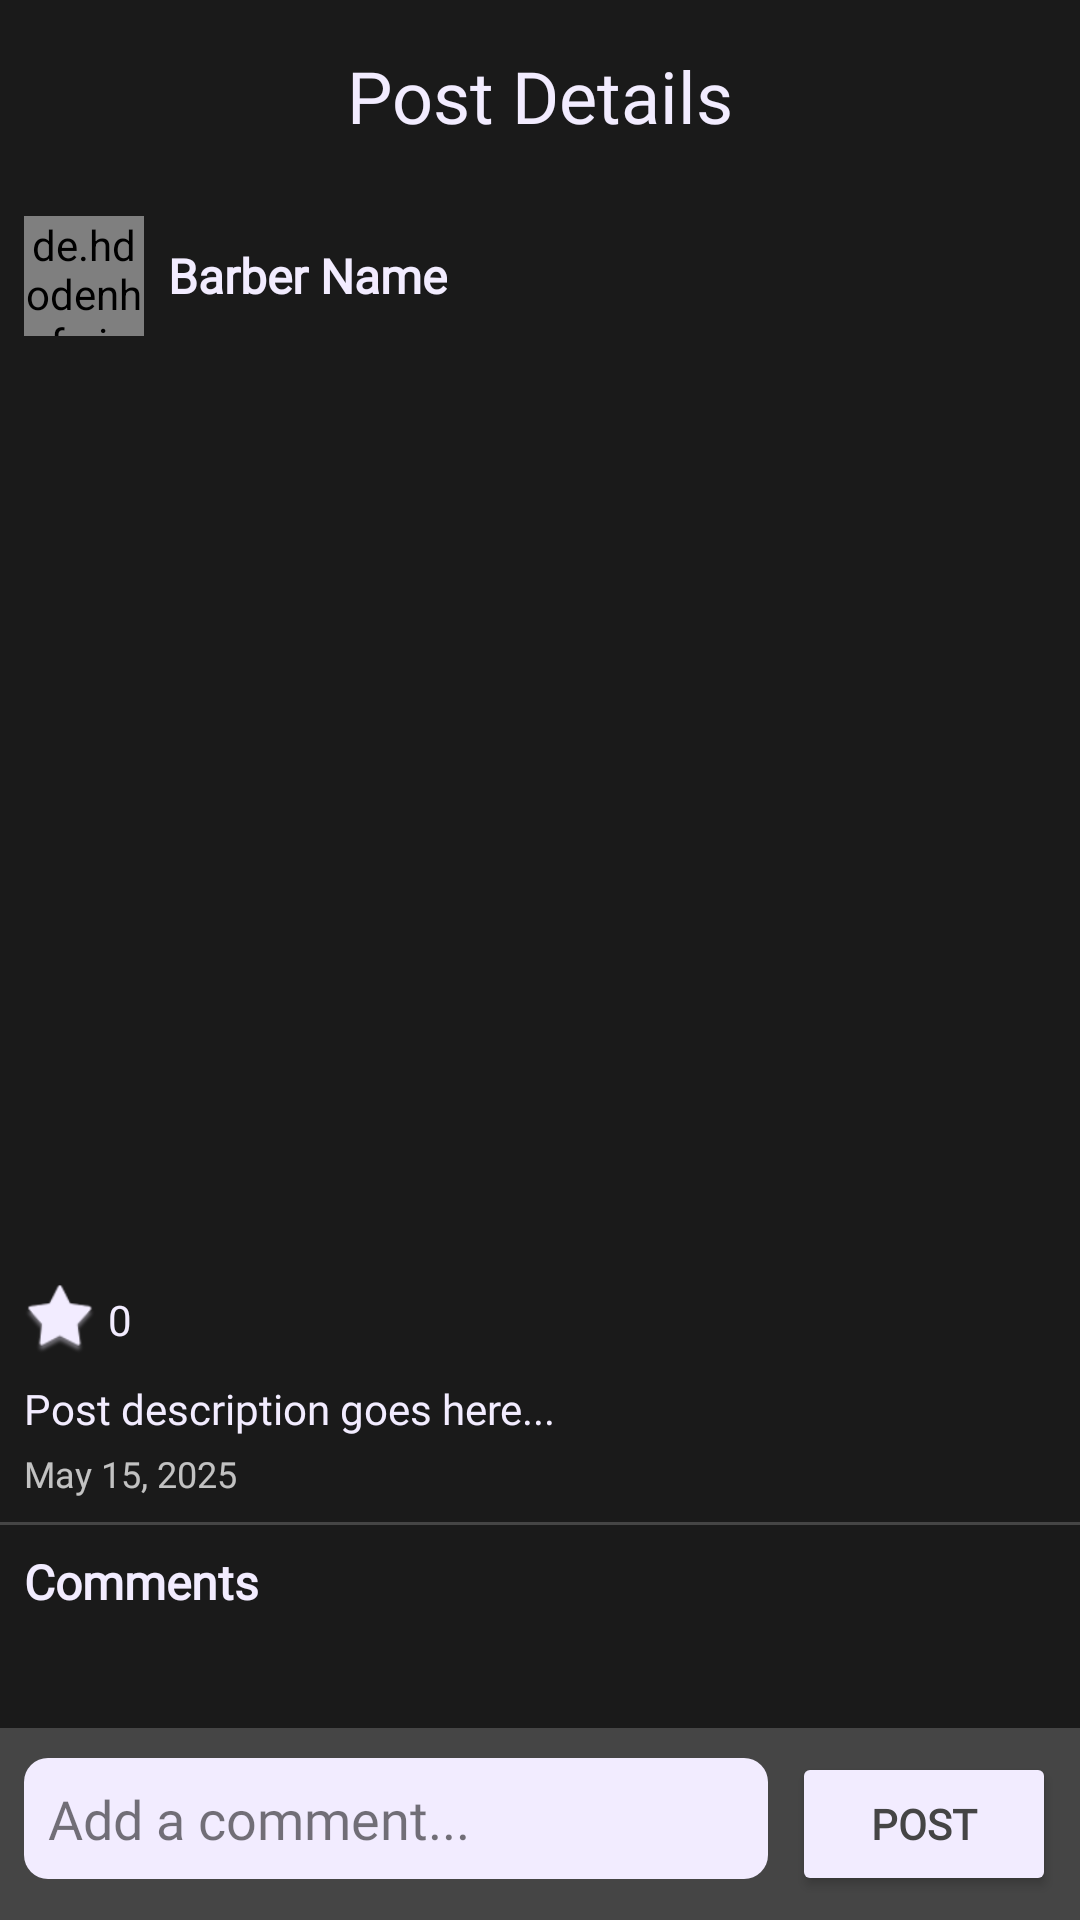

Write the Android layout XML for this screen, with the resource values it uses.
<!-- AndroidManifest.xml: application theme Theme.MyBarber -->
<!-- res/layout/activity_post_detail.xml -->
<?xml version="1.0" encoding="utf-8"?>
<androidx.appcompat.widget.LinearLayoutCompat
    xmlns:android="http://schemas.android.com/apk/res/android"
    xmlns:app="http://schemas.android.com/apk/res-auto"
    xmlns:tools="http://schemas.android.com/tools"
    android:layout_width="match_parent"
    android:layout_height="match_parent"
    android:orientation="vertical"
    android:background="@color/black"
    tools:context=".home.PostDetailActivity">

    <androidx.appcompat.widget.Toolbar
        android:id="@+id/toolbar"
        android:layout_width="match_parent"
        android:layout_height="?attr/actionBarSize"
        android:background="@color/black">

        <TextView
            android:layout_width="wrap_content"
            android:layout_height="wrap_content"
            android:text="Post Details"
            android:textColor="@color/white"
            android:fontFamily="@font/lalezar"
            android:textSize="24dp"
            android:layout_gravity="center" />

    </androidx.appcompat.widget.Toolbar>

    <androidx.core.widget.NestedScrollView
        android:layout_width="match_parent"
        android:layout_height="0dp"
        android:layout_weight="1">

        <androidx.appcompat.widget.LinearLayoutCompat
            android:layout_width="match_parent"
            android:layout_height="wrap_content"
            android:orientation="vertical">

            
            <androidx.appcompat.widget.LinearLayoutCompat
                android:layout_width="match_parent"
                android:layout_height="wrap_content"
                android:orientation="horizontal"
                android:padding="8dp">

                <de.hdodenhof.circleimageview.CircleImageView
                    android:id="@+id/imageUserProfile"
                    android:layout_width="40dp"
                    android:layout_height="40dp"
                    app:civ_border_width="1dp"
                    app:civ_border_color="@color/white"/>

                <TextView
                    android:id="@+id/textUserName"
                    android:layout_width="wrap_content"
                    android:layout_height="wrap_content"
                    android:layout_gravity="center_vertical"
                    android:layout_marginStart="8dp"
                    android:text="Barber Name"
                    android:textColor="@color/white"
                    android:textSize="16sp"
                    android:textStyle="bold"
                    android:fontFamily="@font/sora"/>

            </androidx.appcompat.widget.LinearLayoutCompat>

            
            <ImageView
                android:id="@+id/imagePost"
                android:layout_width="match_parent"
                android:layout_height="300dp"
                android:scaleType="centerCrop"
                android:background="@color/black"/>

            
            <androidx.appcompat.widget.LinearLayoutCompat
                android:layout_width="match_parent"
                android:layout_height="wrap_content"
                android:orientation="horizontal"
                android:padding="8dp">

                <ImageView
                    android:id="@+id/imageLike"
                    android:layout_width="24dp"
                    android:layout_height="24dp"
                    android:src="@android:drawable/star_big_off"
                    android:tint="@color/white"/>

                <TextView
                    android:id="@+id/textLikes"
                    android:layout_width="wrap_content"
                    android:layout_height="wrap_content"
                    android:layout_gravity="center_vertical"
                    android:layout_marginStart="4dp"
                    android:text="0"
                    android:textColor="@color/white"
                    android:fontFamily="@font/sora"/>

            </androidx.appcompat.widget.LinearLayoutCompat>

            
            <TextView
                android:id="@+id/textDescription"
                android:layout_width="match_parent"
                android:layout_height="wrap_content"
                android:paddingStart="8dp"
                android:paddingEnd="8dp"
                android:paddingBottom="4dp"
                android:text="Post description goes here..."
                android:textColor="@color/white"
                android:fontFamily="@font/sora"/>

            
            <TextView
                android:id="@+id/textTimestamp"
                android:layout_width="match_parent"
                android:layout_height="wrap_content"
                android:paddingStart="8dp"
                android:paddingEnd="8dp"
                android:paddingBottom="8dp"
                android:text="May 15, 2025"
                android:textColor="#BBFFFFFF"
                android:textSize="12sp"
                android:fontFamily="@font/sora"/>

            
            <View
                android:layout_width="match_parent"
                android:layout_height="1dp"
                android:background="@color/grey"/>

            
            <TextView
                android:layout_width="match_parent"
                android:layout_height="wrap_content"
                android:padding="8dp"
                android:text="Comments"
                android:textColor="@color/white"
                android:textSize="16sp"
                android:textStyle="bold"
                android:fontFamily="@font/sora"/>

            <androidx.recyclerview.widget.RecyclerView
                android:id="@+id/recyclerViewComments"
                android:layout_width="match_parent"
                android:layout_height="wrap_content"
                android:nestedScrollingEnabled="false"
                android:padding="8dp"/>

        </androidx.appcompat.widget.LinearLayoutCompat>
    </androidx.core.widget.NestedScrollView>

    
    <androidx.appcompat.widget.LinearLayoutCompat
        android:layout_width="match_parent"
        android:layout_height="wrap_content"
        android:orientation="horizontal"
        android:padding="8dp"
        android:background="@color/grey">

        <EditText
            android:id="@+id/editComment"
            android:layout_width="0dp"
            android:layout_height="wrap_content"
            android:layout_weight="1"
            android:background="@drawable/lightrounded"
            android:hint="Add a comment..."
            android:padding="8dp"
            android:textColor="@color/black"
            android:textColorHint="#88000000"
            android:fontFamily="@font/sora"/>

        <Button
            android:id="@+id/buttonPostComment"
            android:layout_width="wrap_content"
            android:layout_height="wrap_content"
            android:layout_marginStart="8dp"
            android:text="Post"
            android:textStyle="bold"
            android:backgroundTint="@color/white"
            android:textColor="@color/grey"
            android:fontFamily="@font/sora"/>

    </androidx.appcompat.widget.LinearLayoutCompat>
</androidx.appcompat.widget.LinearLayoutCompat>
<!-- resources referenced by this layout -->
<resources>
  <color name="black">#1A1A1A</color>
  <color name="grey">#454545</color>
  <color name="white">#F2ECFF</color>
  <!-- drawable lightrounded (drawable) -->
  <?xml version="1.0" encoding="utf-8"?>
  <shape xmlns:android="http://schemas.android.com/apk/res/android">
      <solid android:color="@color/white"
          />
      <corners android:radius="8dp"
          />
  </shape>
  <style name="Theme.MyBarber" parent="Base.Theme.MyBarber" />
  <style name="Base.Theme.MyBarber" parent="Theme.Material3.DayNight.NoActionBar">
          
          
      </style>
</resources>
